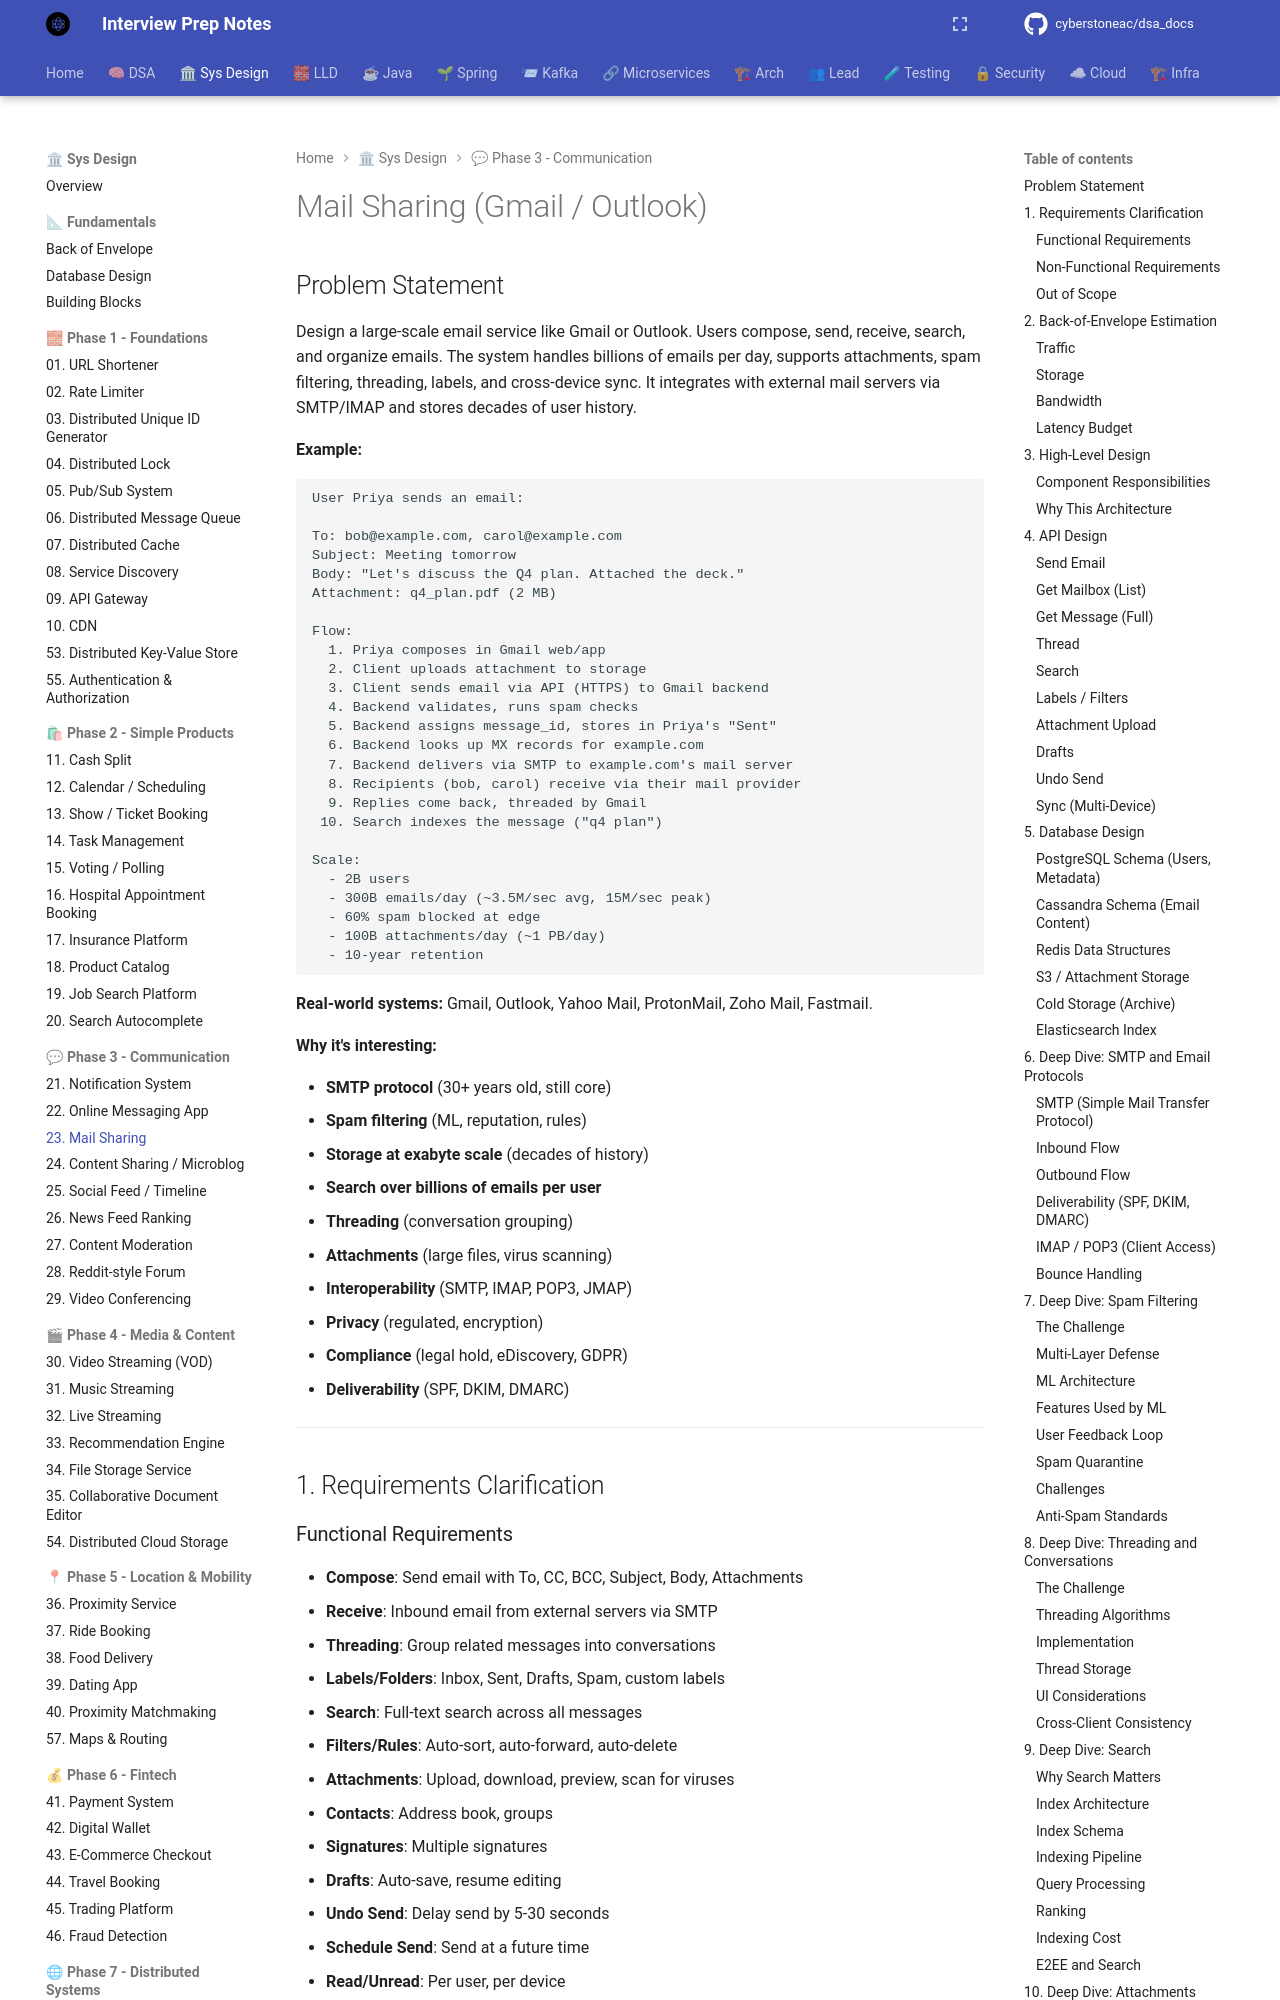

repository: cyberstoneac/dsa_docs · page: system-design/problems/23-mail-sharing/index.html · generator: mkdocs

# Mail Sharing (Gmail / Outlook)

## Problem Statement

Design a large-scale email service like Gmail or Outlook. Users compose, send, receive, search, and organize emails. The system handles billions of emails per day, supports attachments, spam filtering, threading, labels, and cross-device sync. It integrates with external mail servers via SMTP/IMAP and stores decades of user history.

**Example:**
```
User Priya sends an email:

To: bob@example.com, carol@example.com
Subject: Meeting tomorrow
Body: "Let's discuss the Q4 plan. Attached the deck."
Attachment: q4_plan.pdf (2 MB)

Flow:
  1. Priya composes in Gmail web/app
  2. Client uploads attachment to storage
  3. Client sends email via API (HTTPS) to Gmail backend
  4. Backend validates, runs spam checks
  5. Backend assigns message_id, stores in Priya's "Sent"
  6. Backend looks up MX records for example.com
  7. Backend delivers via SMTP to example.com's mail server
  8. Recipients (bob, carol) receive via their mail provider
  9. Replies come back, threaded by Gmail
 10. Search indexes the message ("q4 plan")

Scale:
  - 2B users
  - 300B emails/day (~3.5M/sec avg, 15M/sec peak)
  - 60% spam blocked at edge
  - 100B attachments/day (~1 PB/day)
  - 10-year retention
```

**Real-world systems:** Gmail, Outlook, Yahoo Mail, ProtonMail, Zoho Mail, Fastmail.

**Why it's interesting:**

- **SMTP protocol** (30+ years old, still core)
- **Spam filtering** (ML, reputation, rules)
- **Storage at exabyte scale** (decades of history)
- **Search over billions of emails per user**
- **Threading** (conversation grouping)
- **Attachments** (large files, virus scanning)
- **Interoperability** (SMTP, IMAP, POP3, JMAP)
- **Privacy** (regulated, encryption)
- **Compliance** (legal hold, eDiscovery, GDPR)
- **Deliverability** (SPF, DKIM, DMARC)

---

## 1. Requirements Clarification
